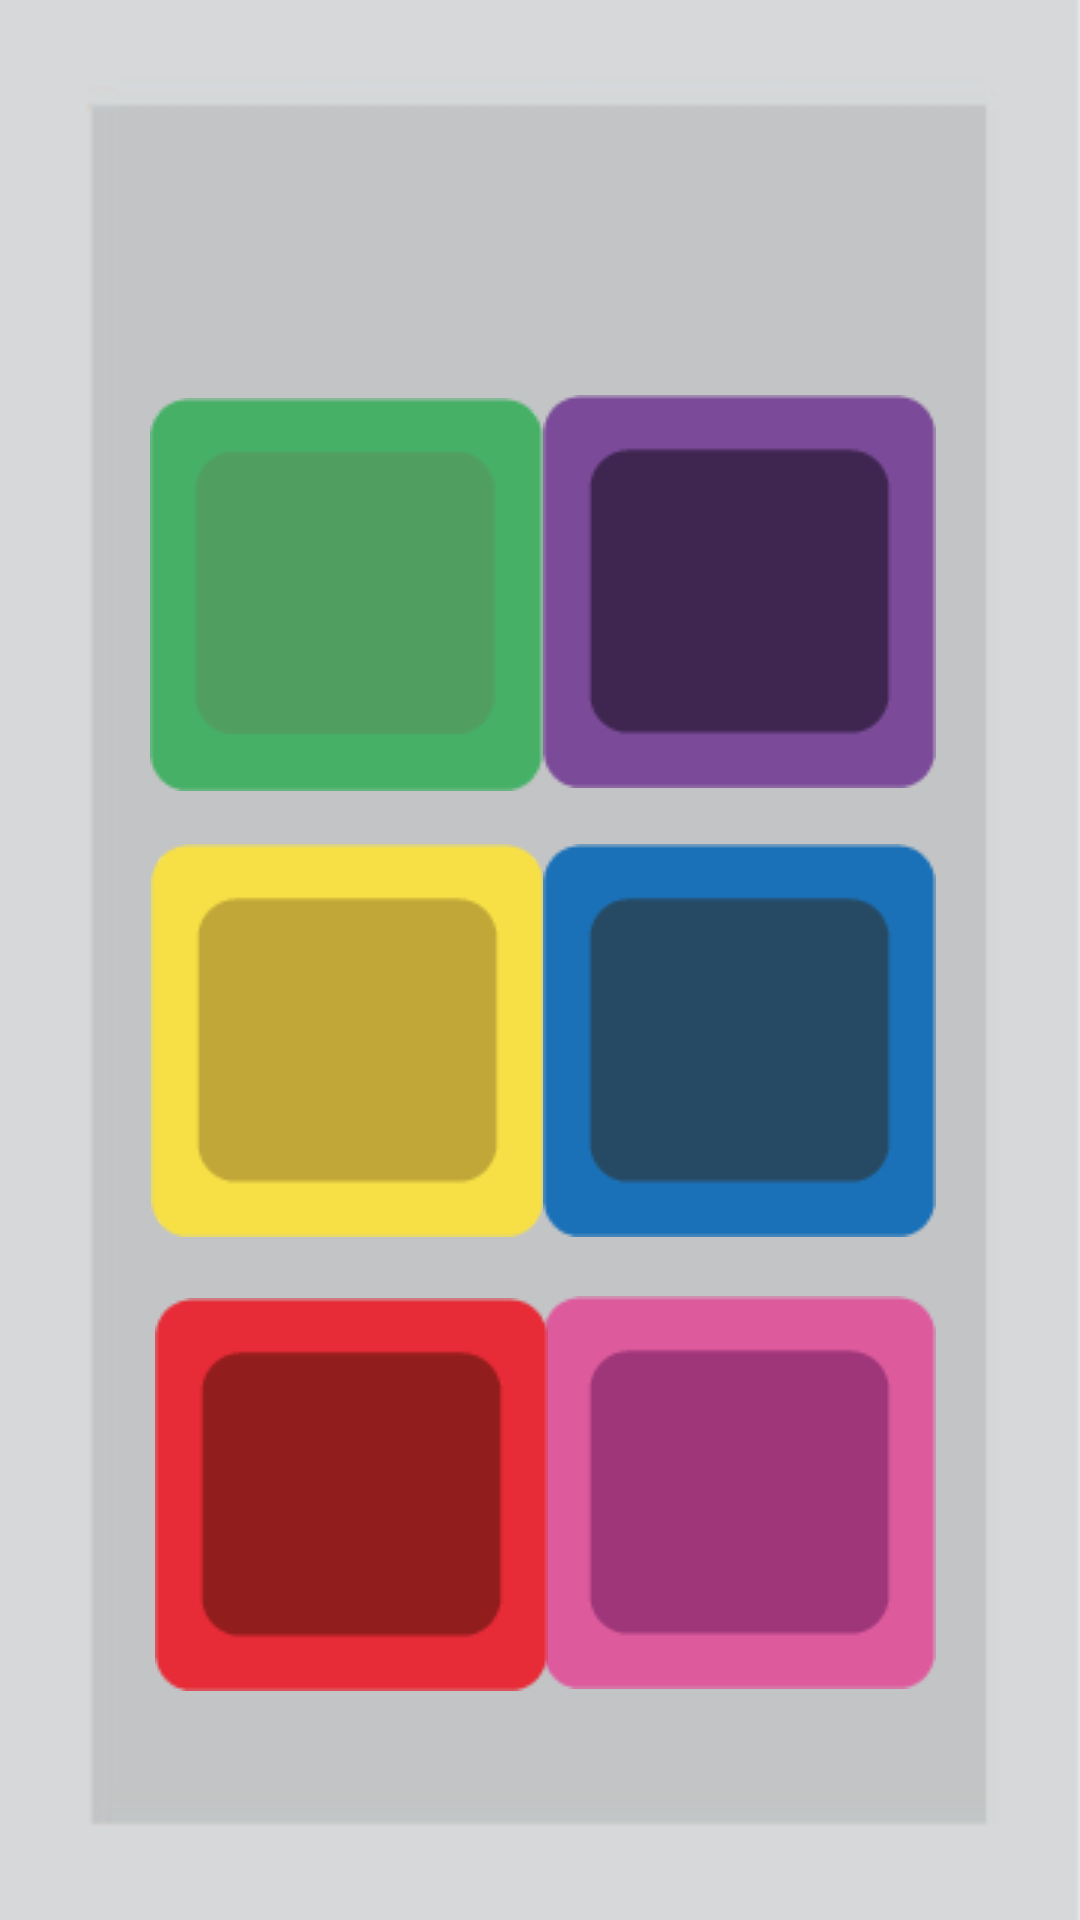

Here is an Android app screen rendered from its layout file. Give the layout XML and the strings, colors and styles it references.
<!-- AndroidManifest.xml: application theme Theme.Grandapp -->
<!-- res/layout/activity_menu.xml -->
<?xml version="1.0" encoding="utf-8"?>
<androidx.constraintlayout.widget.ConstraintLayout xmlns:android="http://schemas.android.com/apk/res/android"
    xmlns:app="http://schemas.android.com/apk/res-auto"
    xmlns:tools="http://schemas.android.com/tools"
    android:layout_width="match_parent"
    android:layout_height="match_parent"
    android:background="@drawable/fondo"
    tools:context=".Menu">

    <ImageButton
        android:id="@+id/imageButton3"
        android:layout_width="134dp"
        android:layout_height="135dp"
        app:layout_constraintBottom_toBottomOf="parent"
        app:layout_constraintEnd_toEndOf="parent"
        app:layout_constraintHorizontal_bias="0.216"
        app:layout_constraintStart_toStartOf="parent"
        app:layout_constraintTop_toTopOf="parent"
        app:layout_constraintVertical_bias="0.553"
        app:srcCompat="@drawable/boton2" />

    <ImageButton
        android:id="@+id/imageButton7"
        android:layout_width="134dp"
        android:layout_height="132dp"
        app:layout_constraintBottom_toBottomOf="parent"
        app:layout_constraintEnd_toEndOf="parent"
        app:layout_constraintHorizontal_bias="0.794"
        app:layout_constraintStart_toStartOf="parent"
        app:layout_constraintTop_toTopOf="parent"
        app:layout_constraintVertical_bias="0.258"
        app:srcCompat="@drawable/boton6" />

    <ImageButton
        android:id="@+id/imageButton5"
        android:layout_width="134dp"
        android:layout_height="135dp"
        app:layout_constraintBottom_toBottomOf="parent"
        app:layout_constraintEnd_toEndOf="parent"
        app:layout_constraintHorizontal_bias="0.794"
        app:layout_constraintStart_toStartOf="parent"
        app:layout_constraintTop_toTopOf="parent"
        app:layout_constraintVertical_bias="0.553"
        app:srcCompat="@drawable/boton4" />

    <ImageButton
        android:id="@+id/imageButton6"
        android:layout_width="134dp"
        android:layout_height="133dp"
        app:layout_constraintBottom_toBottomOf="parent"
        app:layout_constraintEnd_toEndOf="parent"
        app:layout_constraintHorizontal_bias="0.794"
        app:layout_constraintStart_toStartOf="parent"
        app:layout_constraintTop_toTopOf="parent"
        app:layout_constraintVertical_bias="0.85"
        app:srcCompat="@drawable/boton5" />

    <ImageButton
        android:id="@+id/imageButton2"
        android:layout_width="135dp"
        android:layout_height="134dp"
        app:layout_constraintBottom_toBottomOf="parent"
        app:layout_constraintEnd_toEndOf="parent"
        app:layout_constraintHorizontal_bias="0.213"
        app:layout_constraintStart_toStartOf="parent"
        app:layout_constraintTop_toTopOf="parent"
        app:layout_constraintVertical_bias="0.259"
        app:srcCompat="@drawable/boton1" />

    <ImageButton
        android:id="@+id/imageButton4"
        android:layout_width="131dp"
        android:layout_height="136dp"
        app:layout_constraintBottom_toBottomOf="parent"
        app:layout_constraintEnd_toEndOf="parent"
        app:layout_constraintHorizontal_bias="0.225"
        app:layout_constraintStart_toStartOf="parent"
        app:layout_constraintTop_toTopOf="parent"
        app:layout_constraintVertical_bias="0.853"
        app:srcCompat="@drawable/boton3" />

</androidx.constraintlayout.widget.ConstraintLayout>
<!-- resources referenced by this layout -->
<resources>
  <!-- drawable boton1: png bitmap (drawable-v24, 1042 bytes) -->
  <!-- drawable boton2: png bitmap (drawable-v24, 1126 bytes) -->
  <!-- drawable boton3: png bitmap (drawable-v24, 1104 bytes) -->
  <!-- drawable boton4: png bitmap (drawable-v24, 1123 bytes) -->
  <!-- drawable boton5: png bitmap (drawable-v24, 1120 bytes) -->
  <!-- drawable boton6: png bitmap (drawable-v24, 1119 bytes) -->
  <!-- drawable fondo: jpg bitmap (drawable, 672680 bytes) -->
  <style name="Theme.Grandapp" parent="Theme.MaterialComponents.DayNight.DarkActionBar">
          
          <item name="colorPrimary">@color/purple_500</item>
          <item name="colorPrimaryVariant">@color/purple_700</item>
          <item name="colorOnPrimary">@color/white</item>
          
          <item name="colorSecondary">@color/teal_200</item>
          <item name="colorSecondaryVariant">@color/teal_700</item>
          <item name="colorOnSecondary">@color/black</item>
          
          <item name="android:statusBarColor" tools:targetApi="l">?attr/colorPrimaryVariant</item>
          
      </style>
  <!-- not gathered from this repository: default colours our renderer supplied (Android Studio template values) -->
  <color name="purple_500">#FF6200EE</color>
  <color name="purple_700">#FF3700B3</color>
  <color name="teal_200">#FF03DAC5</color>
  <color name="teal_700">#FF018786</color>
  <color name="black">#FF000000</color>
  <color name="white">#FFFFFFFF</color>
</resources>
